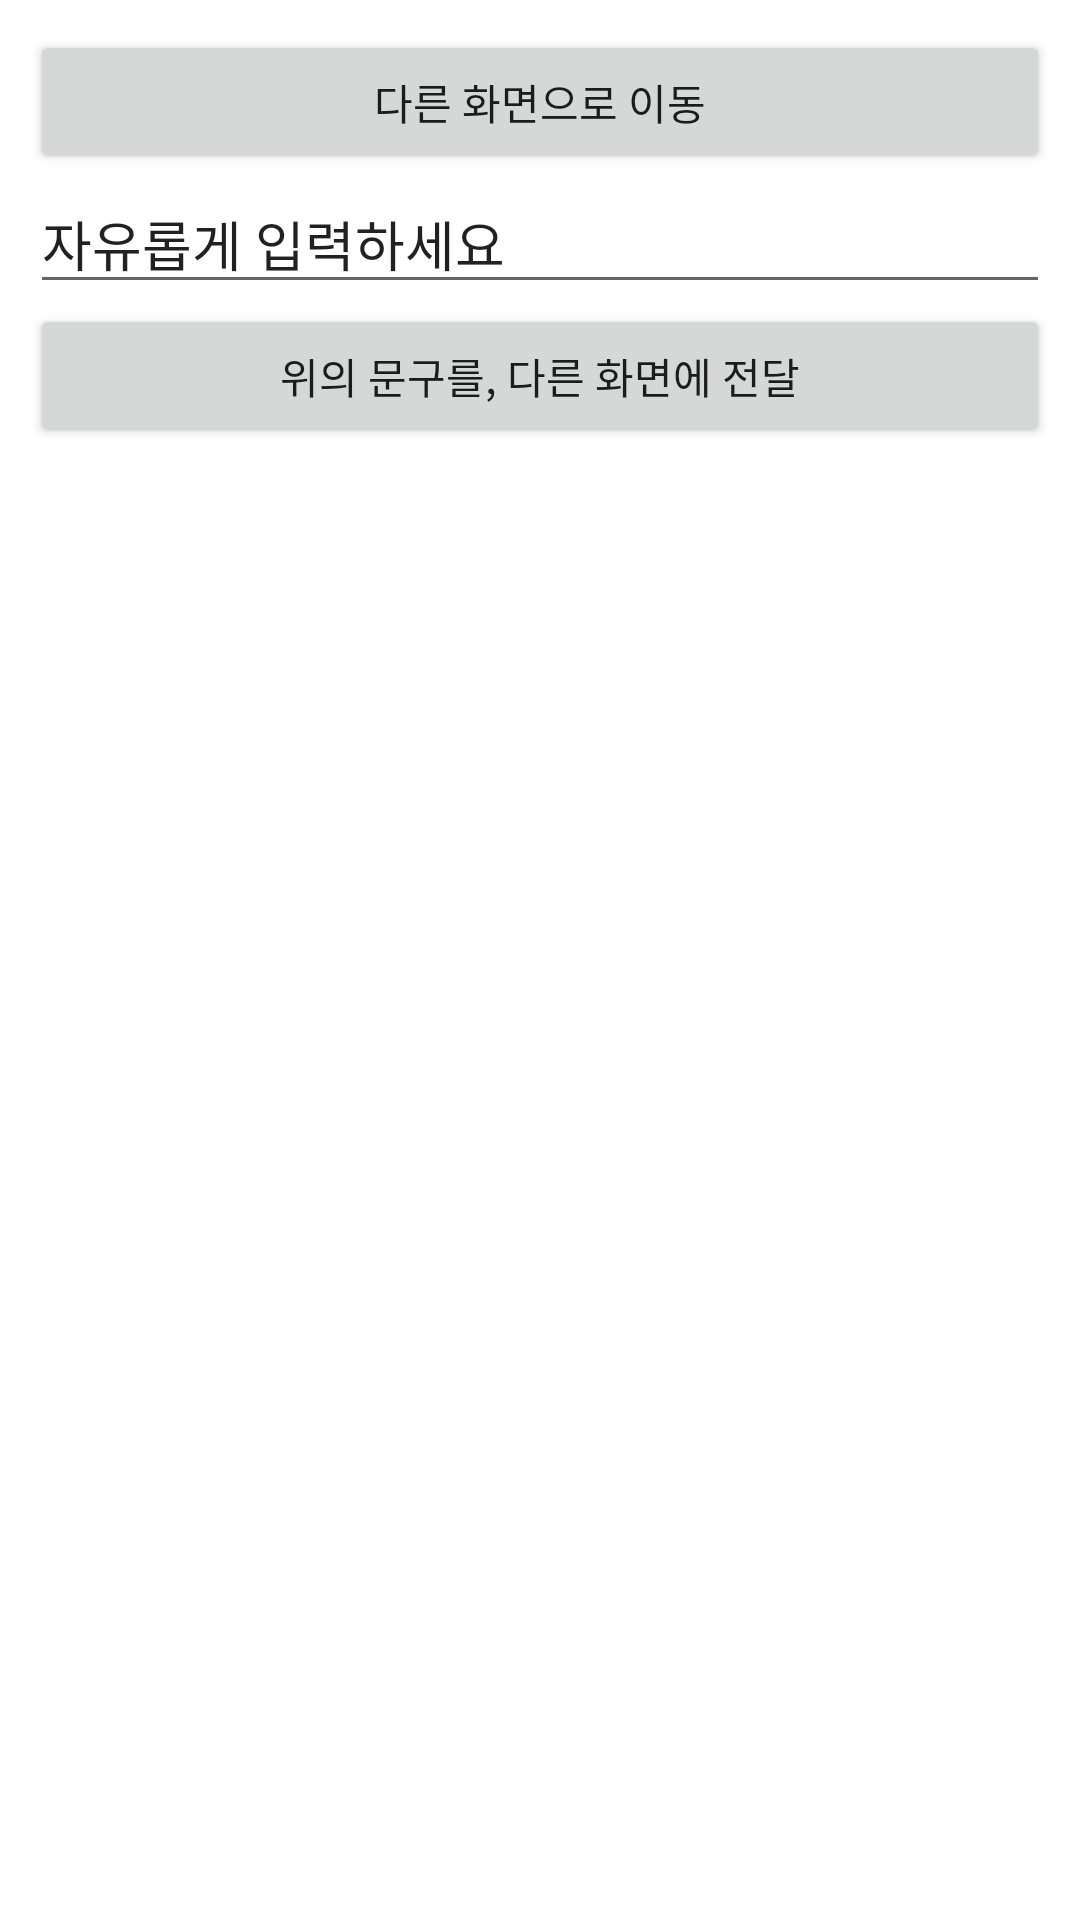

The Android layout XML behind this screen, and the referenced resources:
<!-- AndroidManifest.xml: application theme Theme.20220104 -->
<!-- res/layout/activity_main.xml -->
<?xml version="1.0" encoding="utf-8"?>
<LinearLayout xmlns:android="http://schemas.android.com/apk/res/android"
    xmlns:app="http://schemas.android.com/apk/res-auto"
    xmlns:tools="http://schemas.android.com/tools"
    android:layout_width="match_parent"
    android:layout_height="match_parent"
    android:orientation="vertical"
    android:padding="10dp"
    tools:context=".MainActivity">

    <Button
        android:id="@+id/btnMoveToOther"
        android:layout_width="match_parent"
        android:layout_height="wrap_content"
        android:text="다른 화면으로 이동"/>

    <EditText
        android:id="@+id/edtMessage"
        android:layout_width="match_parent"
        android:layout_height="wrap_content"
        android:text="자유롭게 입력하세요"/>

    <Button
        android:id="@+id/btnSendMessage"
        android:layout_width="match_parent"
        android:layout_height="wrap_content"
        android:text="위의 문구를, 다른 화면에 전달"/>

</LinearLayout>
<!-- resources referenced by this layout -->
<resources>
  <style name="Theme.20220104" parent="Theme.MaterialComponents.DayNight.DarkActionBar">
          
          <item name="colorPrimary">@color/purple_500</item>
          <item name="colorPrimaryVariant">@color/purple_700</item>
          <item name="colorOnPrimary">@color/white</item>
          
          <item name="colorSecondary">@color/teal_200</item>
          <item name="colorSecondaryVariant">@color/teal_700</item>
          <item name="colorOnSecondary">@color/black</item>
          
          <item name="android:statusBarColor" tools:targetApi="l">?attr/colorPrimaryVariant</item>
          
      </style>
  <!-- not gathered from this repository: default colours our renderer supplied (Android Studio template values) -->
  <color name="purple_500">#FF6200EE</color>
  <color name="purple_700">#FF3700B3</color>
  <color name="teal_200">#FF03DAC5</color>
  <color name="teal_700">#FF018786</color>
  <color name="black">#FF000000</color>
  <color name="white">#FFFFFFFF</color>
</resources>
